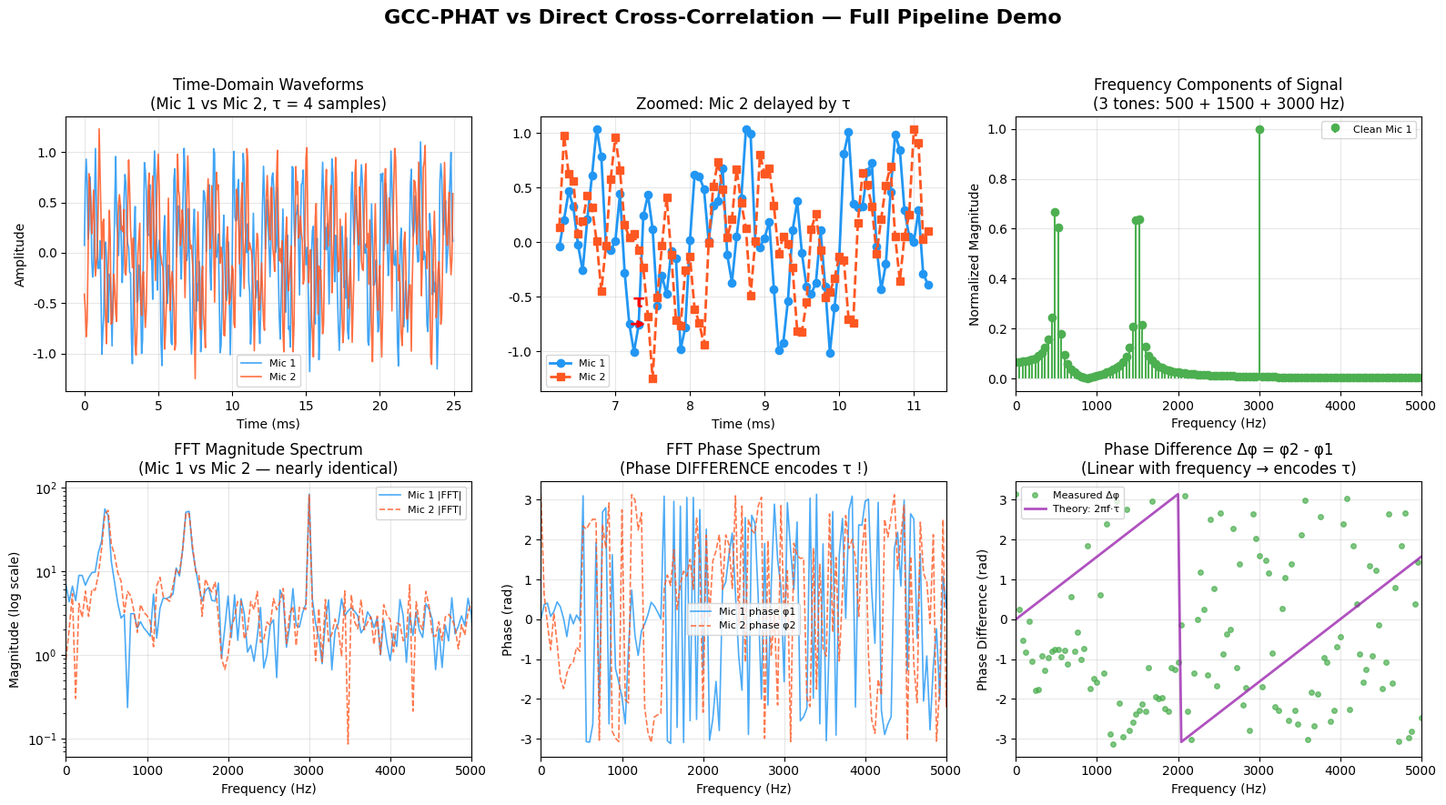
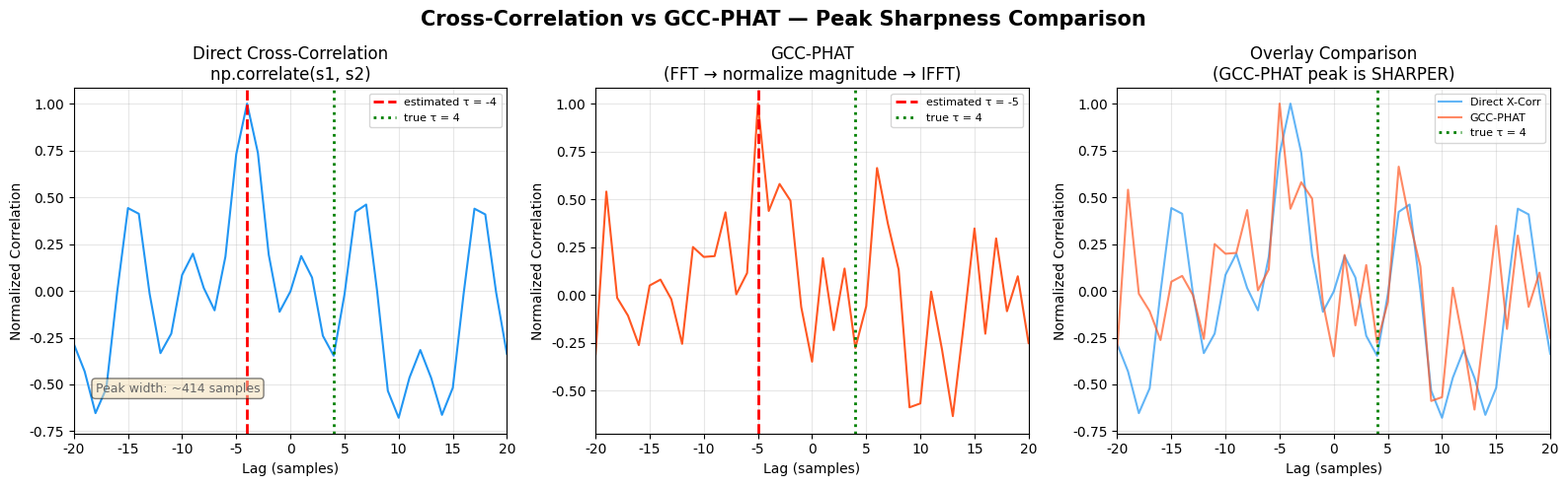
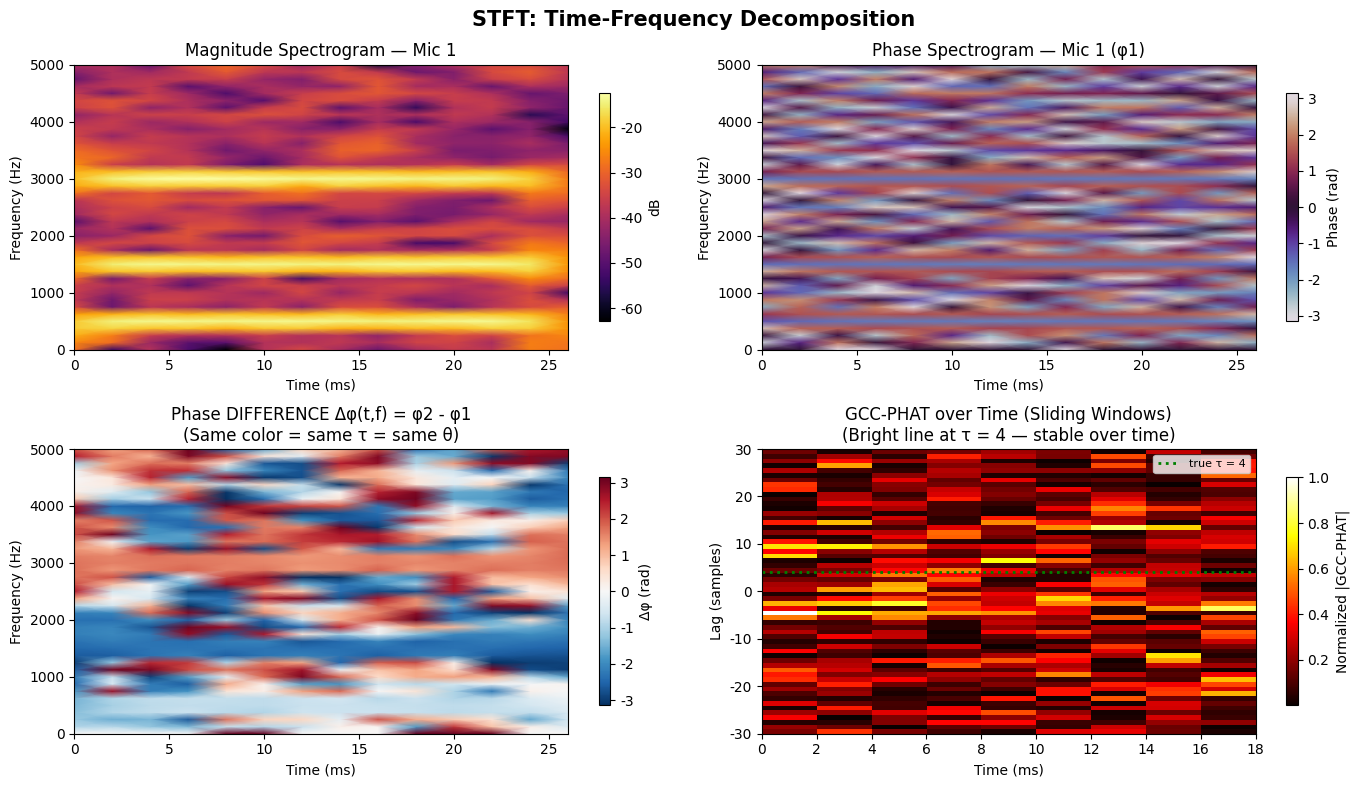

Source code (Python) for these figures, in order:
"""
GCC-PHAT vs Direct Cross-Correlation Visual Demo
=================================================
Shows step-by-step: waveforms → FFT → cross-correlation → GCC-PHAT
"""
import numpy as np
import matplotlib.pyplot as plt
from scipy.signal import stft

plt.rcParams['font.family'] = 'DejaVu Sans'
plt.rcParams['figure.dpi'] = 120

# ============================================================
# Parameters
# ============================================================
fs = 16000              # sample rate
freqs = [500, 1500, 3000]  # 3 frequencies mixed
duration = 0.025        # 25 ms
tau_true = 4            # true delay in samples
noise_std = 0.15        # noise level

# ============================================================
# Generate Signals
# ============================================================
t = np.arange(0, duration, 1 / fs)
N = len(t)  # 400 samples

# Clean multi-tone signal
s1_clean = np.sum([np.sin(2 * np.pi * f * t) for f in freqs], axis=0)
# Normalize
s1_clean /= np.max(np.abs(s1_clean))

# Mic2: delayed version
s2_clean = np.sum([np.sin(2 * np.pi * f * (t - tau_true / fs)) for f in freqs], axis=0)
s2_clean /= np.max(np.abs(s2_clean))

# Add noise
np.random.seed(42)
s1 = s1_clean + noise_std * np.random.randn(N)
s2 = s2_clean + noise_std * np.random.randn(N)

# ============================================================
# Plot 1: Time-domain waveforms
# ============================================================
fig, axes = plt.subplots(2, 3, figsize=(16, 9))
fig.suptitle("GCC-PHAT vs Direct Cross-Correlation — Full Pipeline Demo",
             fontsize=16, fontweight='bold', y=0.98)

# --- Row 1, Col 1: Both waveforms ---
ax = axes[0, 0]
time_ms = t * 1000
ax.plot(time_ms, s1, alpha=0.85, lw=1.2, label='Mic 1', color='#2196F3')
ax.plot(time_ms, s2, alpha=0.85, lw=1.2, label='Mic 2', color='#FF5722')
ax.set_xlabel('Time (ms)')
ax.set_ylabel('Amplitude')
ax.set_title('Time-Domain Waveforms\n(Mic 1 vs Mic 2, τ = %d samples)' % tau_true)
ax.legend(fontsize=8)
ax.grid(True, alpha=0.3)

# --- Row 1, Col 2: Zoomed delay view ---
ax = axes[0, 1]
zoom_start = 100
zoom_end = 180
ax.plot(time_ms[zoom_start:zoom_end], s1[zoom_start:zoom_end],
        'o-', markersize=6, lw=2, label='Mic 1', color='#2196F3')
ax.plot(time_ms[zoom_start:zoom_end], s2[zoom_start:zoom_end],
        's--', markersize=6, lw=2, label='Mic 2', color='#FF5722')
# Mark the delay visually
ax.annotate('', xy=(time_ms[zoom_start + 15 + tau_true], s1[zoom_start + 15]),
            xytext=(time_ms[zoom_start + 15], s1[zoom_start + 15]),
            arrowprops=dict(arrowstyle='->', color='red', lw=2))
ax.text(time_ms[int(zoom_start + 15 + tau_true / 2)], s1[zoom_start + 15] + 0.15,
        'τ', fontsize=14, color='red', fontweight='bold', ha='center')
ax.set_xlabel('Time (ms)')
ax.set_title('Zoomed: Mic 2 delayed by τ')
ax.legend(fontsize=8)
ax.grid(True, alpha=0.3)

# --- Row 1, Col 3: Signal composition ---
ax = axes[0, 2]
f_axis_plot = np.fft.rfftfreq(N, 1 / fs)
S_mag = np.abs(np.fft.rfft(s1_clean))
ax.stem(f_axis_plot, S_mag / np.max(S_mag), linefmt='#4CAF50', markerfmt='o', basefmt=' ',
        label='Clean Mic 1')
ax.set_xlim(0, 5000)
ax.set_xlabel('Frequency (Hz)')
ax.set_ylabel('Normalized Magnitude')
ax.set_title('Frequency Components of Signal\n(3 tones: 500 + 1500 + 3000 Hz)')
ax.legend(fontsize=8)
ax.grid(True, alpha=0.3)

# ============================================================
# Plot 2: FFT — Magnitude & Phase
# ============================================================
ax_mag = axes[1, 0]
ax_phase = axes[1, 1]

S1 = np.fft.rfft(s1)
S2 = np.fft.rfft(s2)
freqs_fft = np.fft.rfftfreq(N, 1 / fs)

# Magnitude
ax_mag.semilogy(freqs_fft, np.abs(S1), lw=1.2, alpha=0.8, label='Mic 1 |FFT|', color='#2196F3')
ax_mag.semilogy(freqs_fft, np.abs(S2), lw=1.2, alpha=0.8, label='Mic 2 |FFT|', color='#FF5722',
               linestyle='--')
ax_mag.set_xlim(0, 5000)
ax_mag.set_xlabel('Frequency (Hz)')
ax_mag.set_ylabel('Magnitude (log scale)')
ax_mag.set_title('FFT Magnitude Spectrum\n(Mic 1 vs Mic 2 — nearly identical)')
ax_mag.legend(fontsize=8)
ax_mag.grid(True, alpha=0.3)

# Phase
ax_phase.plot(freqs_fft, np.angle(S1), lw=1.2, alpha=0.8, label='Mic 1 phase φ1', color='#2196F3')
ax_phase.plot(freqs_fft, np.angle(S2), lw=1.2, alpha=0.8, label='Mic 2 phase φ2', color='#FF5722',
             linestyle='--')
ax_phase.set_xlim(0, 5000)
ax_phase.set_xlabel('Frequency (Hz)')
ax_phase.set_ylabel('Phase (rad)')
ax_phase.set_title('FFT Phase Spectrum\n(Phase DIFFERENCE encodes τ !)')
ax_phase.legend(fontsize=8)
ax_phase.grid(True, alpha=0.3)

# --- Row 2, Col 1: Phase Difference ---
ax_dphi = axes[1, 2]
delta_phi = np.angle(S2) - np.angle(S1)
# Wrap to [-π, π]
delta_phi = np.arctan2(np.sin(delta_phi), np.cos(delta_phi))

# Theoretical: Δφ = 2πf * τ/fs
theo_phi = 2 * np.pi * freqs_fft * tau_true / fs
theo_phi = np.arctan2(np.sin(theo_phi), np.cos(theo_phi))  # wrap

ax_dphi.plot(freqs_fft, delta_phi, 'o', markersize=4, alpha=0.7, label='Measured Δφ',
             color='#4CAF50')
ax_dphi.plot(freqs_fft, theo_phi, '-', lw=2, alpha=0.8, label='Theory: 2πf·τ', color='#9C27B0')
ax_dphi.set_xlim(0, 5000)
ax_dphi.set_xlabel('Frequency (Hz)')
ax_dphi.set_ylabel('Phase Difference (rad)')
ax_dphi.set_title('Phase Difference Δφ = φ2 - φ1\n(Linear with frequency → encodes τ)')
ax_dphi.legend(fontsize=8)
ax_dphi.grid(True, alpha=0.3)

plt.tight_layout(rect=[0, 0, 1, 0.95])
plt.savefig('F:\\paper\\work!\\outputs\\figures\\gcc_phat_p1_waveform_fft.png',
            dpi=200, bbox_inches='tight')
plt.close()
print("Part 1 saved: waveforms + FFT")

# ============================================================
# Plot 3: Cross-Correlation Comparison
# ============================================================
fig, axes = plt.subplots(1, 3, figsize=(16, 5))
fig.suptitle("Cross-Correlation vs GCC-PHAT — Peak Sharpness Comparison",
             fontsize=15, fontweight='bold')

lags = np.arange(-N + 1, N)

# --- Direct Cross-Correlation ---
ax = axes[0]
corr_direct = np.correlate(s1, s2, mode='full')
corr_direct /= np.max(np.abs(corr_direct))
lag_direct = np.argmax(corr_direct) - N + 1

ax.plot(lags, corr_direct, lw=1.5, color='#2196F3')
ax.axvline(x=lag_direct, color='red', linestyle='--', lw=2,
           label=f'estimated τ = {lag_direct}')
ax.axvline(x=tau_true, color='green', linestyle=':', lw=2,
           label=f'true τ = {tau_true}')
ax.set_xlim(-20, 20)
ax.set_xlabel('Lag (samples)')
ax.set_ylabel('Normalized Correlation')
ax.set_title('Direct Cross-Correlation\nnp.correlate(s1, s2)')
ax.legend(fontsize=8)
ax.grid(True, alpha=0.3)

# Mark peak width at half max
peak_val = corr_direct[np.argmax(corr_direct)]
half_max = peak_val / 2
above = np.where(corr_direct > half_max)[0]
if len(above) > 0:
    width = above[-1] - above[0] - 2 * (N - 1)
    ax.text(0.05, 0.12, f'Peak width: ~{abs(width)} samples',
            transform=ax.transAxes, fontsize=9, color='#666',
            bbox=dict(boxstyle='round', facecolor='wheat', alpha=0.5))

# --- GCC-PHAT ---
ax = axes[1]
S1_full = np.fft.fft(s1, n=2 * N)
S2_full = np.fft.fft(s2, n=2 * N)
G = S1_full * np.conj(S2_full)
eps = 1e-6
G_PHAT = G / (np.abs(G) + eps)
corr_phat = np.fft.ifft(G_PHAT)
corr_phat = np.fft.fftshift(corr_phat)  # center at zero lag
corr_phat_real = np.real(corr_phat)
corr_phat_real /= np.max(np.abs(corr_phat_real))
lag_phat = np.argmax(np.abs(corr_phat_real)) - N

lags_phat = np.arange(-N, N)
ax.plot(lags_phat, corr_phat_real, lw=1.5, color='#FF5722')
ax.axvline(x=lag_phat, color='red', linestyle='--', lw=2,
           label=f'estimated τ = {lag_phat}')
ax.axvline(x=tau_true, color='green', linestyle=':', lw=2,
           label=f'true τ = {tau_true}')
ax.set_xlim(-20, 20)
ax.set_xlabel('Lag (samples)')
ax.set_ylabel('Normalized Correlation')
ax.set_title('GCC-PHAT\n(FFT → normalize magnitude → IFFT)')
ax.legend(fontsize=8)
ax.grid(True, alpha=0.3)

# --- Side-by-side overlay ---
ax = axes[2]
ax.plot(lags, corr_direct, lw=1.5, alpha=0.7, label='Direct X-Corr', color='#2196F3')
ax.plot(lags_phat, corr_phat_real, lw=1.5, alpha=0.7, label='GCC-PHAT', color='#FF5722')
ax.axvline(x=tau_true, color='green', linestyle=':', lw=2, label=f'true τ = {tau_true}')
ax.set_xlim(-20, 20)
ax.set_xlabel('Lag (samples)')
ax.set_ylabel('Normalized Correlation')
ax.set_title('Overlay Comparison\n(GCC-PHAT peak is SHARPER)')
ax.legend(fontsize=8)
ax.grid(True, alpha=0.3)

plt.tight_layout()
plt.savefig('F:\\paper\\work!\\outputs\\figures\\gcc_phat_p2_correlation.png',
            dpi=200, bbox_inches='tight')
plt.close()
print("Part 2 saved: cross-correlation comparison")

# ============================================================
# Plot 4: STFT visualization
# ============================================================
fig, axes = plt.subplots(2, 2, figsize=(14, 8))
fig.suptitle("STFT: Time-Frequency Decomposition", fontsize=15, fontweight='bold')

f_stft, t_stft, Z1 = stft(s1, fs=fs, nperseg=128, noverlap=96)
f_stft, t_stft, Z2 = stft(s2, fs=fs, nperseg=128, noverlap=96)

# Magnitude spectrogram Mic1
ax = axes[0, 0]
im = ax.pcolormesh(t_stft * 1000, f_stft, 20 * np.log10(np.abs(Z1) + 1e-10),
                   shading='gouraud', cmap='inferno')
ax.set_ylabel('Frequency (Hz)')
ax.set_xlabel('Time (ms)')
ax.set_title('Magnitude Spectrogram — Mic 1')
ax.set_ylim(0, 5000)
plt.colorbar(im, ax=ax, label='dB', shrink=0.8)

# Phase spectrogram Mic1
ax = axes[0, 1]
im = ax.pcolormesh(t_stft * 1000, f_stft, np.angle(Z1),
                   shading='gouraud', cmap='twilight', vmin=-np.pi, vmax=np.pi)
ax.set_ylabel('Frequency (Hz)')
ax.set_xlabel('Time (ms)')
ax.set_title('Phase Spectrogram — Mic 1 (φ1)')
ax.set_ylim(0, 5000)
plt.colorbar(im, ax=ax, label='Phase (rad)', shrink=0.8)

# Phase difference spectrogram
ax = axes[1, 0]
dphi_stft = np.angle(Z2) - np.angle(Z1)
dphi_stft = np.arctan2(np.sin(dphi_stft), np.cos(dphi_stft))
im = ax.pcolormesh(t_stft * 1000, f_stft, dphi_stft,
                   shading='gouraud', cmap='RdBu_r', vmin=-np.pi, vmax=np.pi)
ax.set_ylabel('Frequency (Hz)')
ax.set_xlabel('Time (ms)')
ax.set_title('Phase DIFFERENCE Δφ(t,f) = φ2 - φ1\n(Same color = same τ = same θ)')
ax.set_ylim(0, 5000)
plt.colorbar(im, ax=ax, label='Δφ (rad)', shrink=0.8)

# GCC-PHAT heatmap over time (pseudo multi-frame)
ax = axes[1, 1]
# Show GCC-PHAT computed on sliding windows to show time-evolution
hop = 32
win_len = 128
n_frames = (N - win_len) // hop + 1
gcc_frames = np.zeros((n_frames, 2 * win_len))
for i in range(n_frames):
    start = i * hop
    w1 = s1[start:start + win_len] * np.hanning(win_len)
    w2 = s2[start:start + win_len] * np.hanning(win_len)
    S1w = np.fft.fft(w1, n=2 * win_len)
    S2w = np.fft.fft(w2, n=2 * win_len)
    Gw = S1w * np.conj(S2w)
    Gw /= np.abs(Gw) + 1e-6
    gcc_frames[i] = np.abs(np.fft.fftshift(np.fft.ifft(Gw)))

gcc_frames /= np.max(gcc_frames)
# Center 60 lags around zero
lag_center = win_len
lag_range = 30
im = ax.imshow(gcc_frames[:, lag_center - lag_range:lag_center + lag_range].T,
               aspect='auto', origin='lower', cmap='hot',
               extent=[0, n_frames * hop / fs * 1000, -lag_range, lag_range])
ax.axhline(y=tau_true, color='green', linestyle=':', lw=2, label=f'true τ = {tau_true}')
ax.set_xlabel('Time (ms)')
ax.set_ylabel('Lag (samples)')
ax.set_title('GCC-PHAT over Time (Sliding Windows)\n(Bright line at τ = 4 — stable over time)')
ax.legend(fontsize=8)
plt.colorbar(im, ax=ax, label='Normalized |GCC-PHAT|', shrink=0.8)

plt.tight_layout()
plt.savefig('F:\\paper\\work!\\outputs\\figures\\gcc_phat_p3_stft.png',
            dpi=200, bbox_inches='tight')
plt.close()
print("Part 3 saved: STFT visualization")

# ============================================================
# Plot 5: Summary Infographic
# ============================================================
fig, ax = plt.subplots(figsize=(14, 5))
ax.axis('off')

summary = """
                            THREE WAYS TO FIND τ (and thus θ)

 ┌─────────────────────────────────────────────────────────────────────────────────┐
 │                                                                                 │
 │  1. DIRECT CROSS-CORRELATION                                                     │
 │                                                                                 │
 │     s1(t), s2(t) ──→  np.correlate(s1, s2)  ──→  argmax ──→  τ                 │
 │                            │                                                     │
 │                            └── All frequencies mixed together                    │
 │                                Low frequencies dominate (more energy there)      │
 │                                Peak is BROAD → sensitive to noise                │
 │                                                                                 │
 ├─────────────────────────────────────────────────────────────────────────────────┤
 │                                                                                 │
 │  2. GCC-PHAT                                                                     │
 │                                                                                 │
 │     s1(t), s2(t) ──→  FFT ──→  G = S1·S2* ──→  G/|G| ──→  IFFT ──→  argmax ──→ τ  │
 │                                   │            │                                  │
 │                                   └── CPS      └── DROP amplitude                │
 │                                       includes      All frequencies vote EQUALLY │
 │                                       phase diff Δφ   Peak is SHARP              │
 │                                                                                 │
 │     KEY INSIGHT: G/|G| = e^{j·Δφ}  — pure phase difference only!               │
 │                                                                                 │
 ├─────────────────────────────────────────────────────────────────────────────────┤
 │                                                                                 │
 │  3. CHAKRABARTY CNN (Deep Learning DOA)                                          │
 │                                                                                 │
 │     s1...sM ──→  STFT ──→  φ1...φM matrix  ──→  stack ──→  CNN ──→  classify θ │
 │                              │                                                    │
 │                              └── Phase-only (same idea as PHAT!)                 │
 │                                  But: keeps frequency × TIME structure           │
 │                                  CNN learns spatial patterns across all dims     │
 │                                  Naturally handles noise + reverb + multi-source │
 │                                                                                 │
 └─────────────────────────────────────────────────────────────────────────────────┘
"""

ax.text(0.02, 0.98, summary, fontsize=10, fontfamily='monospace',
        verticalalignment='top', transform=ax.transAxes,
        bbox=dict(boxstyle='round', facecolor='#FAFAFA', edgecolor='#333', alpha=0.95))

ax.set_title("Summary: Three Approaches on One Spectrum", fontsize=14, fontweight='bold', pad=20)

plt.tight_layout()
plt.savefig('F:\\paper\\work!\\outputs\\figures\\gcc_phat_p4_summary.png',
            dpi=200, bbox_inches='tight')
plt.close()
print("Part 4 saved: summary infographic")

print("\n=== ALL DONE ===")
print("Generated 4 figures:")
print("  1. gcc_phat_p1_waveform_fft.png — Waveforms + FFT Magnitude/Phase")
print("  2. gcc_phat_p2_correlation.png — Direct X-Corr vs GCC-PHAT peaks")
print("  3. gcc_phat_p3_stft.png — STFT: Magnitude, Phase, Δφ, GCC-PHAT over time")
print("  4. gcc_phat_p4_summary.png — Summary infographic")
